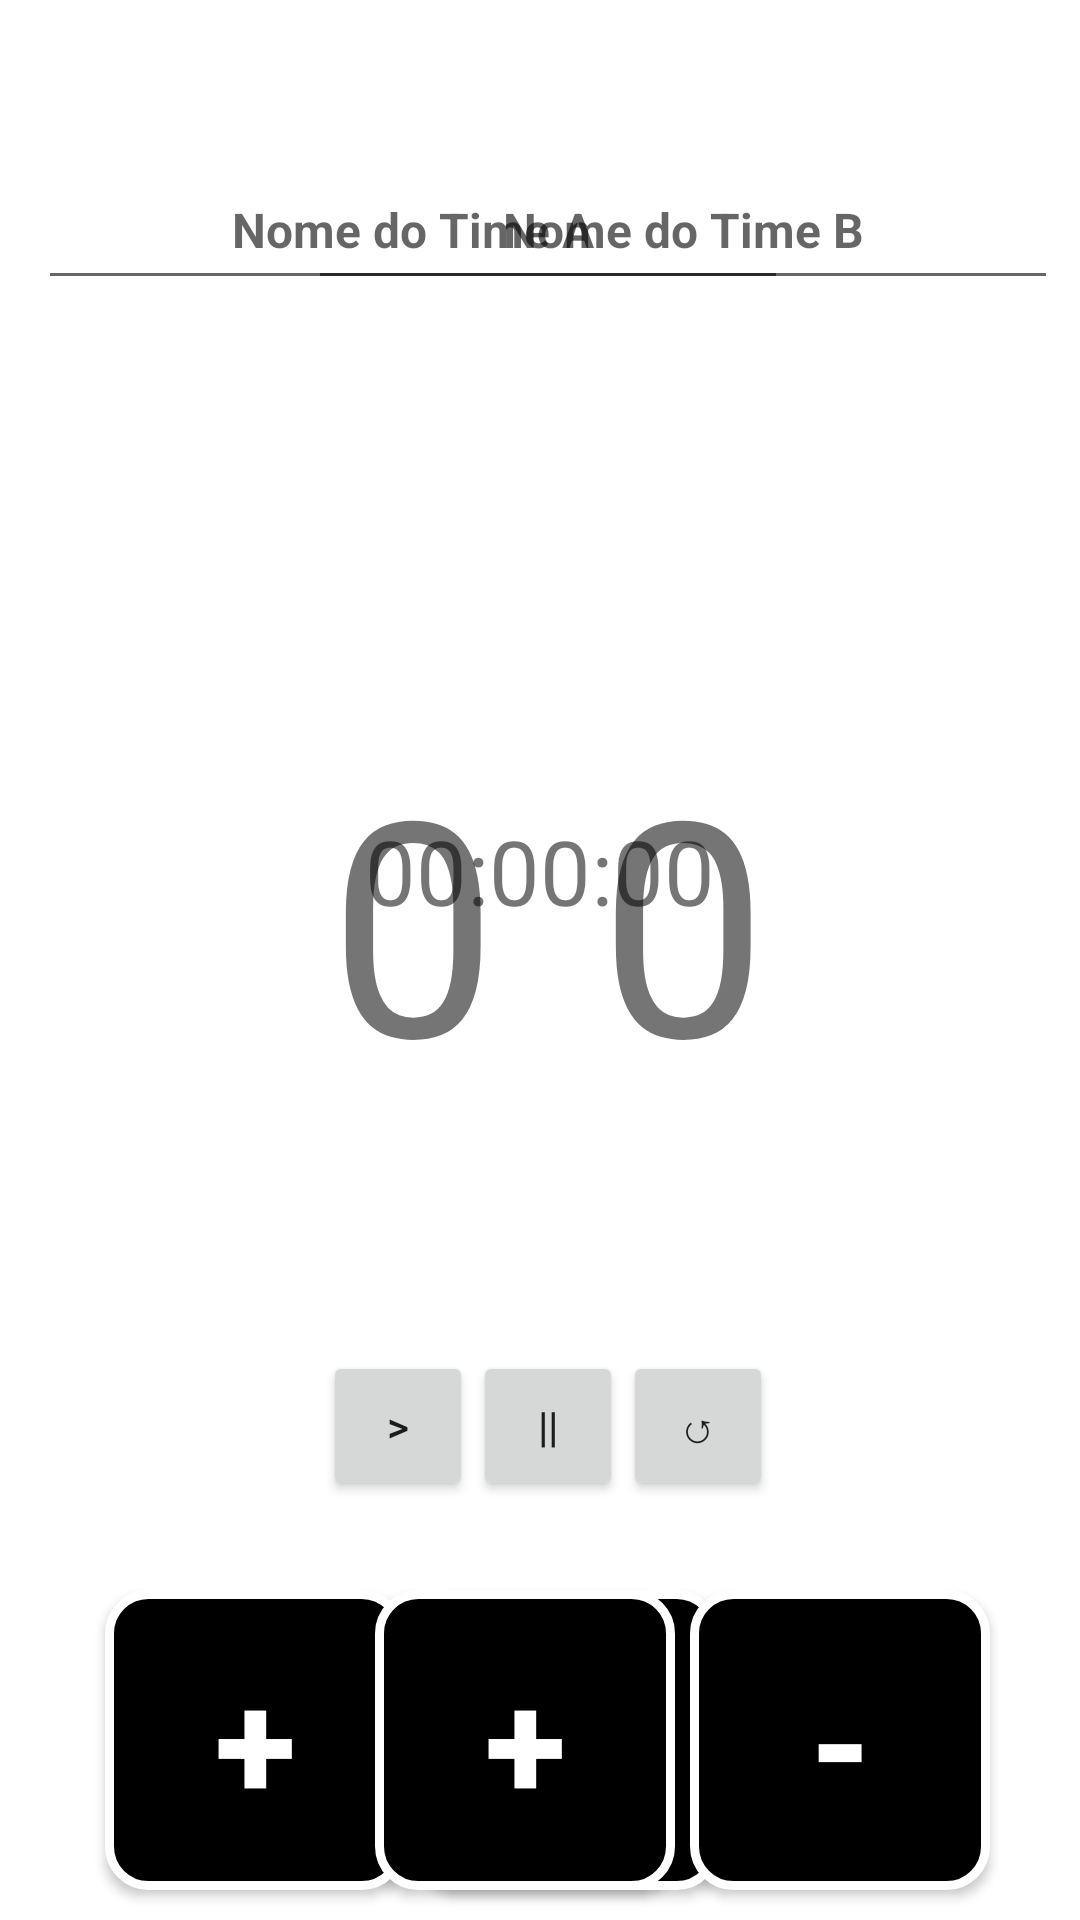

Layout XML and referenced resources for this Android screen:
<!-- AndroidManifest.xml: application theme Theme.MobPlacar -->
<!-- res/layout/activity_placar.xml -->
<?xml version="1.0" encoding="utf-8"?>
<androidx.constraintlayout.widget.ConstraintLayout xmlns:android="http://schemas.android.com/apk/res/android"
    xmlns:app="http://schemas.android.com/apk/res-auto"
    xmlns:tools="http://schemas.android.com/tools"
    android:id="@+id/main"
    android:layout_width="match_parent"
    android:layout_height="match_parent"
    tools:context=".placar">

    <androidx.appcompat.widget.AppCompatButton
        android:id="@+id/btn_aumentartime_a"
        style="@style/button"
        android:layout_width="100dp"
        android:layout_height="100dp"
        android:layout_marginStart="35dp"
        android:layout_marginBottom="10dp"
        android:text="@string/btn_aumentartime_a"
        android:textSize="50sp"
        app:layout_constraintBottom_toBottomOf="parent"
        app:layout_constraintStart_toStartOf="parent" />

    <androidx.appcompat.widget.AppCompatButton
        android:id="@+id/btn_diminuirtime_a"
        style="@style/button"
        android:layout_width="100dp"
        android:layout_height="100dp"
        android:layout_marginStart="5dp"
        android:text="@string/btn_diminuirtime_a"
        android:textSize="50sp"
        app:layout_constraintBottom_toBottomOf="@id/btn_aumentartime_a"
        app:layout_constraintStart_toEndOf="@id/btn_aumentartime_a" />

    <androidx.appcompat.widget.AppCompatButton
        android:id="@+id/btn_aumentartime_b"
        style="@style/button"
        android:layout_width="100dp"
        android:layout_height="100dp"
        android:layout_marginEnd="135dp"
        android:layout_marginBottom="10dp"
        android:text="@string/btn_aumentartime_b"
        android:textSize="50sp"
        app:layout_constraintBottom_toBottomOf="parent"
        app:layout_constraintEnd_toEndOf="parent" />

    <androidx.appcompat.widget.AppCompatButton
        android:id="@+id/btn_diminuirtime_b"
        style="@style/button"
        android:layout_width="100dp"
        android:layout_height="100dp"
        android:layout_marginStart="5dp"
        android:text="@string/btn_diminuirtime_b"
        android:textSize="50sp"
        app:layout_constraintBottom_toBottomOf="@id/btn_aumentartime_b"
        app:layout_constraintStart_toEndOf="@id/btn_aumentartime_b" />

    <EditText
        android:id="@+id/edt_time_a"
        android:layout_width="250dp"
        android:layout_height="50dp"
        android:layout_marginTop="50dp"
        android:hint="@string/time_anome"
        android:textAlignment="center"
        android:textSize="16sp"
        android:textStyle="bold"
        app:layout_constraintEnd_toEndOf="@id/btn_diminuirtime_a"
        app:layout_constraintStart_toStartOf="@id/btn_aumentartime_a"
        app:layout_constraintTop_toTopOf="parent" />

    <EditText
        android:id="@+id/edt_time_b"
        android:layout_width="250dp"
        android:layout_height="50dp"
        android:layout_marginTop="50dp"
        android:hint="@string/time_bnome"
        android:textAlignment="center"
        android:textSize="16sp"
        android:textStyle="bold"
        app:layout_constraintEnd_toEndOf="@id/btn_diminuirtime_b"
        app:layout_constraintStart_toStartOf="@id/btn_aumentartime_b"
        app:layout_constraintTop_toTopOf="parent" />

    <TextView
        android:id="@+id/tv_time_a_pontos"
        android:layout_width="150dp"
        android:layout_height="150dp"
        android:layout_marginHorizontal="10dp"
        android:text="@string/tv_time_a_pontos"
        android:textAlignment="center"
        android:textSize="100sp"
        app:layout_constraintBottom_toTopOf="@id/btn_diminuirtime_a"
        app:layout_constraintEnd_toEndOf="@id/btn_diminuirtime_a"
        app:layout_constraintStart_toStartOf="@id/btn_aumentartime_a"
        app:layout_constraintTop_toBottomOf="@id/edt_time_a" />

    <TextView
        android:id="@+id/tv_time_b_pontos"
        android:layout_width="150dp"
        android:layout_height="150dp"
        android:layout_marginHorizontal="10dp"
        android:text="@string/tv_time_b_pontos"
        android:textAlignment="center"
        android:textSize="100sp"
        app:layout_constraintBottom_toTopOf="@id/btn_diminuirtime_b"
        app:layout_constraintEnd_toEndOf="@id/btn_diminuirtime_b"
        app:layout_constraintStart_toStartOf="@id/btn_aumentartime_b"
        app:layout_constraintTop_toBottomOf="@id/edt_time_a" />

    <TextView
        android:id="@+id/rodada"
        android:layout_width="150dp"
        android:layout_height="150dp"
        android:layout_marginHorizontal="10dp"
        android:text="@string/tv_valor_rodada"
        android:textAlignment="center"
        android:textSize="100sp"
        app:flow_horizontalAlign="center"
        app:layout_constraintEnd_toStartOf="@+id/tv_time_b_pontos"
        app:layout_constraintHorizontal_bias="0.504"
        app:layout_constraintStart_toEndOf="@id/tv_time_a_pontos"
        app:layout_constraintTop_toBottomOf="@+id/edt_time_a" />

    <TextView
        android:id="@+id/tv_titulo_rodada"
        android:layout_width="150dp"
        android:layout_height="wrap_content"
        android:layout_marginHorizontal="10dp"
        android:text="@string/tv_titulo_rodada"
        android:textAlignment="center"
        android:textSize="16sp"
        android:textStyle="bold"
        app:layout_constraintBottom_toTopOf="@+id/rodada"
        app:layout_constraintEnd_toEndOf="@+id/rodada"
        app:layout_constraintStart_toStartOf="@+id/rodada" />


    <Button
        android:id="@+id/rodada_up_button"
        android:layout_width="150dp"
        android:layout_height="75dp"
        android:background="@drawable/transparent"
        android:visibility="visible"
        app:flow_horizontalAlign="center"
        app:layout_constraintEnd_toStartOf="@id/tv_time_b_pontos"
        app:layout_constraintHorizontal_bias="0.504"
        app:layout_constraintStart_toEndOf="@id/tv_time_a_pontos"
        app:layout_constraintTop_toBottomOf="@id/edt_time_a" />

    <Button
        android:id="@+id/rodada_down_button"
        android:layout_width="150dp"
        android:layout_height="75dp"
        android:background="@drawable/transparent"
        android:visibility="visible"
        app:flow_horizontalAlign="center"
        app:layout_constraintBottom_toBottomOf="@id/rodada"
        app:layout_constraintEnd_toStartOf="@id/tv_time_b_pontos"
        app:layout_constraintHorizontal_bias="0.504"
        app:layout_constraintStart_toEndOf="@id/tv_time_a_pontos" />

    <TextView
        android:id="@+id/timer_text_view"
        android:layout_width="wrap_content"
        android:layout_height="wrap_content"
        android:text="00:00:00"
        android:textSize="30sp"
        android:layout_marginTop="20dp"
        app:layout_constraintTop_toBottomOf="@id/rodada"
        app:layout_constraintStart_toStartOf="parent"
        app:layout_constraintEnd_toEndOf="parent"/>

    <Button
        android:id="@+id/start_button"
        android:layout_width="50dp"
        android:layout_height="50dp"
        android:text=">"
        app:layout_constraintBottom_toBottomOf="parent"
        app:layout_constraintEnd_toStartOf="@id/stop_button"
        app:layout_constraintStart_toEndOf="@+id/btn_diminuirtime_a"
        app:layout_constraintTop_toBottomOf="@+id/timer_text_view" />

    <Button
        android:id="@+id/stop_button"
        android:layout_width="50dp"
        android:layout_height="50dp"
        android:text="||"
        app:layout_constraintBottom_toBottomOf="parent"
        app:layout_constraintEnd_toStartOf="@id/reset_button"
        app:layout_constraintStart_toEndOf="@id/start_button"
        app:layout_constraintTop_toBottomOf="@id/timer_text_view" />

    <Button
        android:id="@+id/reset_button"
        android:layout_width="50dp"
        android:layout_height="50dp"
        android:text="↺"
        app:layout_constraintBottom_toBottomOf="parent"
        app:layout_constraintEnd_toStartOf="@+id/btn_aumentartime_b"
        app:layout_constraintStart_toEndOf="@id/stop_button"
        app:layout_constraintTop_toBottomOf="@+id/timer_text_view" />

</androidx.constraintlayout.widget.ConstraintLayout>
<!-- resources referenced by this layout -->
<resources>
  <!-- drawable transparent (drawable) -->
  <?xml version="1.0" encoding="utf-8"?>
  <shape xmlns:android="http://schemas.android.com/apk/res/android"
      android:shape="rectangle">
      <solid android:color="@color/transparent_color" />
  </shape>
  <string name="btn_aumentartime_a">+</string>
  <string name="btn_aumentartime_b">+</string>
  <string name="btn_diminuirtime_a">-</string>
  <string name="btn_diminuirtime_b">-</string>
  <string name="time_anome">Nome do Time A</string>
  <string name="time_bnome">Nome do Time B</string>
  <string name="tv_time_a_pontos">0</string>
  <string name="tv_time_b_pontos">0</string>
  <string name="tv_titulo_rodada">Rodada</string>
  <string name="tv_valor_rodada">0</string>
  <style name="button">
          <item name="android:background">@drawable/shape_desing_button</item>
          <item name="android:textColor">@color/white</item>
          <item name="android:textStyle">bold</item>
      </style>
  <style name="Theme.MobPlacar" parent="Theme.MaterialComponents.DayNight.NoActionBar">
          
          <item name="colorPrimary">@color/purple_500</item>
          <item name="colorPrimaryVariant">@color/purple_700</item>
          <item name="colorOnPrimary">@color/white</item>
          
          <item name="colorSecondary">@color/teal_200</item>
          <item name="colorSecondaryVariant">@color/teal_700</item>
          <item name="colorOnSecondary">@color/black</item>
          
          <item name="android:statusBarColor">?attr/colorPrimaryVariant</item>
          
      </style>
  <color name="transparent_color">#00FFFFFF</color>
  <!-- drawable shape_desing_button (drawable) -->
  <?xml version="1.0" encoding="utf-8"?>
  <shape xmlns:tools="http://schemas.android.com/tools"
      xmlns:android="http://schemas.android.com/apk/res/android"
      tools:ignore="ExtraText">
      android:shape="rectangle">
      <solid android:color="@color/black"/>
      <corners android:radius="13dp"/>
      <stroke android:color="@color/bordacolor" android:width="3dp"/>
  </shape>
  <color name="white">#FFFFFFFF</color>
  <color name="purple_500">#FF6200EE</color>
  <color name="purple_700">#FF3700B3</color>
  <color name="teal_200">#FF03DAC5</color>
  <color name="teal_700">#FF018786</color>
  <color name="black">#FF000000</color>
  <color name="bordacolor">#FFFFFFFF</color>
</resources>
